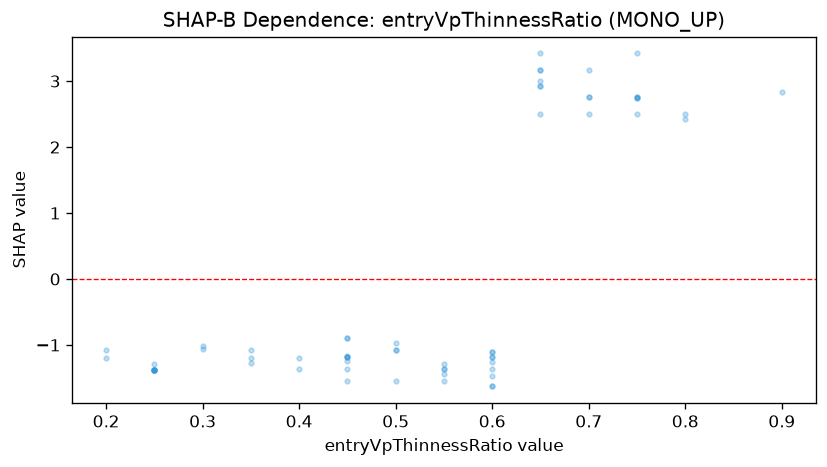

Values plotted in this chart, from the file beside it:
feature_value, shap_value
0.75, 2.748
0.25, -1.377
0.25, -1.377
0.25, -1.377
0.25, -1.377
0.25, -1.377
0.25, -1.377
0.25, -1.377
0.25, -1.377
0.55, -1.366
0.5, -1.543
0.35, -1.191
0.7, 3.172
0.55, -1.552
0.65, 3.419
0.75, 2.748
0.6, -1.627
0.2, -1.082
0.4, -1.191
0.65, 2.502
0.65, 2.919
0.7, 2.502
0.5, -1.082
0.6, -1.366
0.45, -0.8988
0.45, -0.8988
0.55, -1.444
0.45, -1.16
0.75, 2.754
0.9, 2.838
0.6, -1.471
0.35, -1.269
0.65, 2.924
0.55, -1.368
0.75, 2.506
0.3, -1.008
0.2, -1.194
0.7, 2.754
0.75, 2.76
0.45, -1.175
0.45, -1.543
0.7, 2.754
0.25, -1.285
0.6, -1.175
0.75, 3.419
0.6, -1.627
0.45, -1.358
0.5, -1.082
0.65, 3.001
0.4, -1.361
0.45, -1.175
0.6, -1.259
0.8, 2.42
0.55, -1.285
0.5, -0.9741
0.8, 2.506
0.65, 3.172
0.65, 3.166
0.45, -1.248
0.35, -1.084
... 5 more rows
